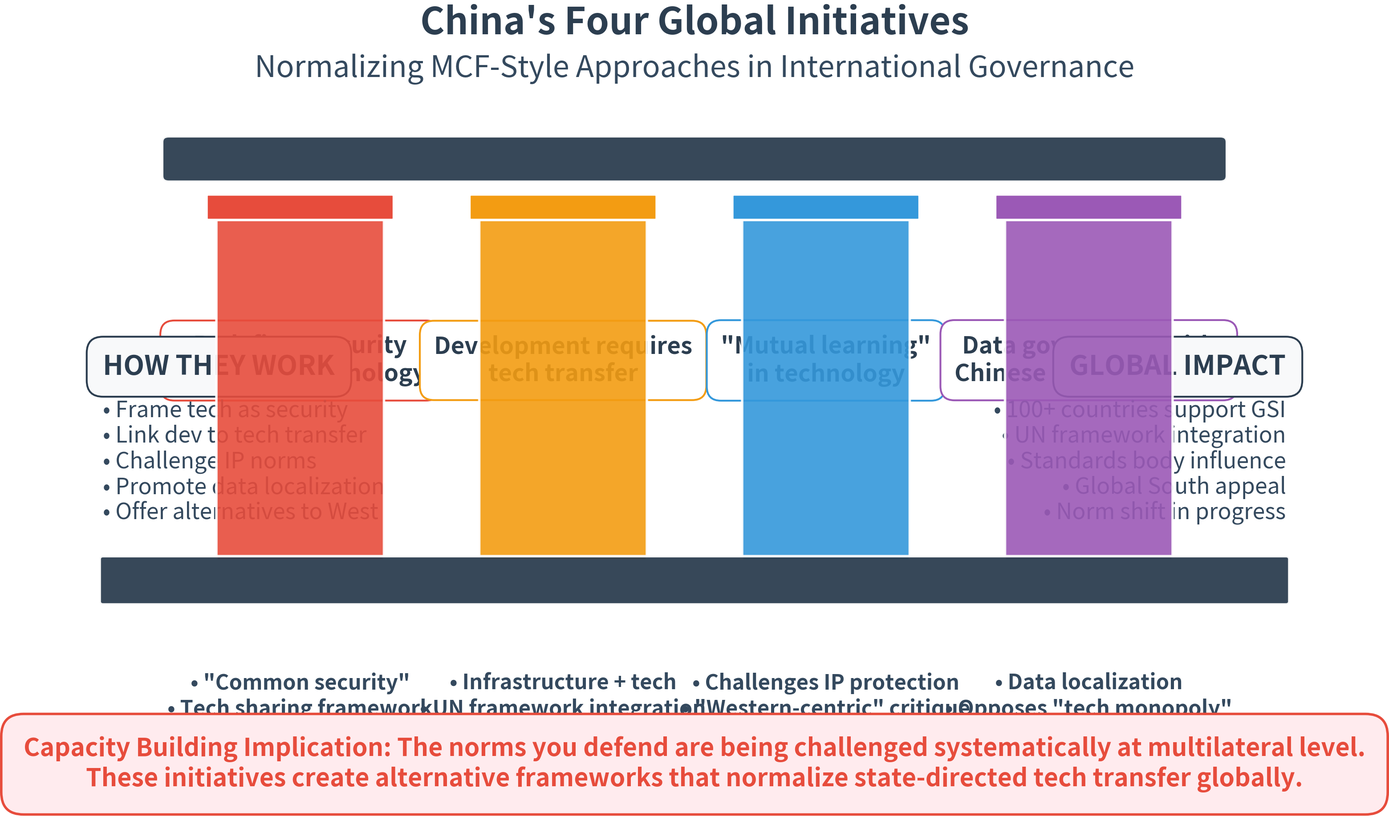

Write the Python code that produced this figure.
#!/usr/bin/env python3
"""
MCF Four Global Initiatives - Pillars Diagram
Slide 13: Shows China's four initiatives normalizing MCF approaches globally
"""

import matplotlib.pyplot as plt
import matplotlib.patches as mpatches
from pathlib import Path
import numpy as np


def create_global_initiatives_pillars(output_dir="visualizations/presentation"):
    """
    Create four pillars diagram showing global initiatives normalizing MCF
    """
    output_path = Path(output_dir)
    output_path.mkdir(parents=True, exist_ok=True)

    # Create figure
    fig, ax = plt.subplots(figsize=(40, 24), facecolor='white')

    # Define the four initiatives
    initiatives = [
        {
            'acronym': 'GSI',
            'name': 'Global Security\nInitiative',
            'year': '2022',
            'key_point': 'Redefines security\nto include technology',
            'details': [
                '• "Common security"',
                '• Tech sharing framework',
                '• 100+ countries support',
                '• Challenges Western norms'
            ],
            'x': -12,
            'color': '#E74C3C'
        },
        {
            'acronym': 'GDI',
            'name': 'Global Development\nInitiative',
            'year': '2021',
            'key_point': 'Development requires\ntech transfer',
            'details': [
                '• Infrastructure + tech',
                '• UN framework integration',
                '• Creates dependencies',
                '• BRI complement'
            ],
            'x': -4,
            'color': '#F39C12'
        },
        {
            'acronym': 'GCI',
            'name': 'Global Civilization\nInitiative',
            'year': '2023',
            'key_point': '"Mutual learning"\nin technology',
            'details': [
                '• Challenges IP protection',
                '• "Western-centric" critique',
                '• Alternative tech governance',
                '• Soft power element'
            ],
            'x': 4,
            'color': '#3498DB'
        },
        {
            'acronym': 'GDSI',
            'name': 'Global Data Security\nInitiative',
            'year': '2020',
            'key_point': 'Data governance with\nChinese characteristics',
            'details': [
                '• Data localization',
                '• Opposes "tech monopoly"',
                '• Alternative to Western rules',
                '• Sovereignty emphasis'
            ],
            'x': 12,
            'color': '#9B59B6'
        }
    ]

    # Draw base platform (foundation)
    base_platform = mpatches.FancyBboxPatch(
        (-18, -3), 36, 1.5,
        boxstyle="round,pad=0.1",
        facecolor='#2C3E50',
        edgecolor='white',
        linewidth=4,
        alpha=0.95,
        zorder=5
    )
    ax.add_patch(base_platform)

    # Platform label
    ax.text(0, -2.25, 'NORMALIZING MCF-STYLE GOVERNANCE GLOBALLY',
           fontsize=50, fontweight='bold', ha='center', va='center',
           color='white')

    # Draw pillars
    pillar_width = 5
    pillar_base_y = -1.5

    for initiative in initiatives:
        x = initiative['x']
        color = initiative['color']

        # Pillar height (variable to show importance/adoption)
        pillar_height = 12

        # Draw pillar (3D effect)
        # Front face
        front_pillar = mpatches.FancyBboxPatch(
            (x - pillar_width/2, pillar_base_y), pillar_width, pillar_height,
            boxstyle="round,pad=0.05",
            facecolor=color,
            edgecolor='white',
            linewidth=4,
            alpha=0.9,
            zorder=4
        )
        ax.add_patch(front_pillar)

        # Capital (top of pillar)
        capital = mpatches.FancyBboxPatch(
            (x - pillar_width/2 - 0.3, pillar_base_y + pillar_height),
            pillar_width + 0.6, 0.8,
            boxstyle="round,pad=0.05",
            facecolor=color,
            edgecolor='white',
            linewidth=4,
            alpha=1.0,
            zorder=6
        )
        ax.add_patch(capital)

        # Acronym (on pillar)
        ax.text(x, pillar_base_y + pillar_height - 2, initiative['acronym'],
               fontsize=64, fontweight='bold', ha='center', va='center',
               color='white')

        # Full name (on pillar)
        ax.text(x, pillar_base_y + pillar_height - 5, initiative['name'],
               fontsize=40, fontweight='bold', ha='center', va='center',
               color='white')

        # Year (on pillar)
        ax.text(x, pillar_base_y + pillar_height - 7.5, f"({initiative['year']})",
               fontsize=36, ha='center', va='center',
               color='white', style='italic')

        # Key point (middle of pillar)
        ax.text(x, pillar_base_y + pillar_height/2 + 1, initiative['key_point'],
               fontsize=38, fontweight='bold', ha='center', va='center',
               color='#2C3E50',
               bbox=dict(boxstyle='round,pad=0.6', facecolor='white',
                        edgecolor=color, linewidth=3))

        # Details (below pillar)
        details_y = pillar_base_y - 4
        for i, detail in enumerate(initiative['details']):
            ax.text(x, details_y - (i * 0.9), detail,
                   fontsize=34, ha='center', va='top',
                   color='#34495E', fontweight='semibold')

    # Top arch connecting pillars
    arch_y = pillar_base_y + 13.5
    arch = mpatches.FancyBboxPatch(
        (-16, arch_y), 32, 1.2,
        boxstyle="round,pad=0.2",
        facecolor='#2C3E50',
        edgecolor='white',
        linewidth=4,
        alpha=0.95,
        zorder=7
    )
    ax.add_patch(arch)

    # Arch text
    ax.text(0, arch_y + 0.6, 'State-Directed Tech Transfer & Blurred Civil-Military Boundaries',
           fontsize=46, fontweight='bold', ha='center', va='center',
           color='white')

    # Title
    ax.text(0, 17, "China's Four Global Initiatives",
           fontsize=60, fontweight='bold', ha='center', color='#2C3E50')

    ax.text(0, 15.5, 'Normalizing MCF-Style Approaches in International Governance',
           fontsize=48, ha='center', color='#34495E', style='italic')

    # Impact boxes (left and right)
    # Left box: Methods
    ax.text(-18, 5, 'HOW THEY WORK', fontsize=44, fontweight='bold',
           ha='left', color='#2C3E50',
           bbox=dict(boxstyle='round,pad=0.6', facecolor='#F8F9FA',
                    edgecolor='#2C3E50', linewidth=3))

    methods = [
        '• Frame tech as security',
        '• Link dev to tech transfer',
        '• Challenge IP norms',
        '• Promote data localization',
        '• Offer alternatives to West'
    ]

    y_pos = 3.5
    for method in methods:
        ax.text(-18, y_pos, method,
               fontsize=36, ha='left', color='#34495E')
        y_pos -= 0.9

    # Right box: Impact
    ax.text(18, 5, 'GLOBAL IMPACT', fontsize=44, fontweight='bold',
           ha='right', color='#2C3E50',
           bbox=dict(boxstyle='round,pad=0.6', facecolor='#F8F9FA',
                    edgecolor='#2C3E50', linewidth=3))

    impacts = [
        '• 100+ countries support GSI',
        '• UN framework integration',
        '• Standards body influence',
        '• Global South appeal',
        '• Norm shift in progress'
    ]

    y_pos = 3.5
    for impact in impacts:
        ax.text(18, y_pos, impact,
               fontsize=36, ha='right', color='#34495E')
        y_pos -= 0.9

    # Bottom warning box
    ax.text(0, -9.5,
           'Capacity Building Implication: The norms you defend are being challenged systematically at multilateral level.\n' +
           'These initiatives create alternative frameworks that normalize state-directed tech transfer globally.',
           fontsize=40, ha='center', color='#E74C3C', fontweight='bold',
           bbox=dict(boxstyle='round,pad=0.9', facecolor='#FFEBEE',
                    edgecolor='#E74C3C', linewidth=4))

    # Styling
    ax.set_xlim(-21, 21)
    ax.set_ylim(-11, 18)
    ax.axis('off')

    # Save
    png_path = output_path / "slide13_global_initiatives.png"
    svg_path = output_path / "slide13_global_initiatives.svg"

    plt.savefig(png_path, dpi=300, bbox_inches='tight', facecolor='white')
    print(f"[SAVED] PNG: {png_path}")

    plt.savefig(svg_path, format='svg', bbox_inches='tight', facecolor='white')
    print(f"[SAVED] SVG: {svg_path}")

    plt.close()

    return str(png_path)


if __name__ == "__main__":
    print("="*80)
    print("MCF FOUR GLOBAL INITIATIVES - SLIDE 13")
    print("="*80)
    print("\nCreating pillars diagram showing global normalization...\n")

    create_global_initiatives_pillars()

    print("\n" + "="*80)
    print("COMPLETE: Global initiatives pillars ready")
    print("="*80)
    print("\nFeatures:")
    print("  + 4 classical pillars (GSI, GDI, GCI, GDSI)")
    print("  + Shared foundation and arch")
    print("  + Key points and details per initiative")
    print("  + Methods and impact boxes")
    print("  + 34-64pt fonts throughout")
